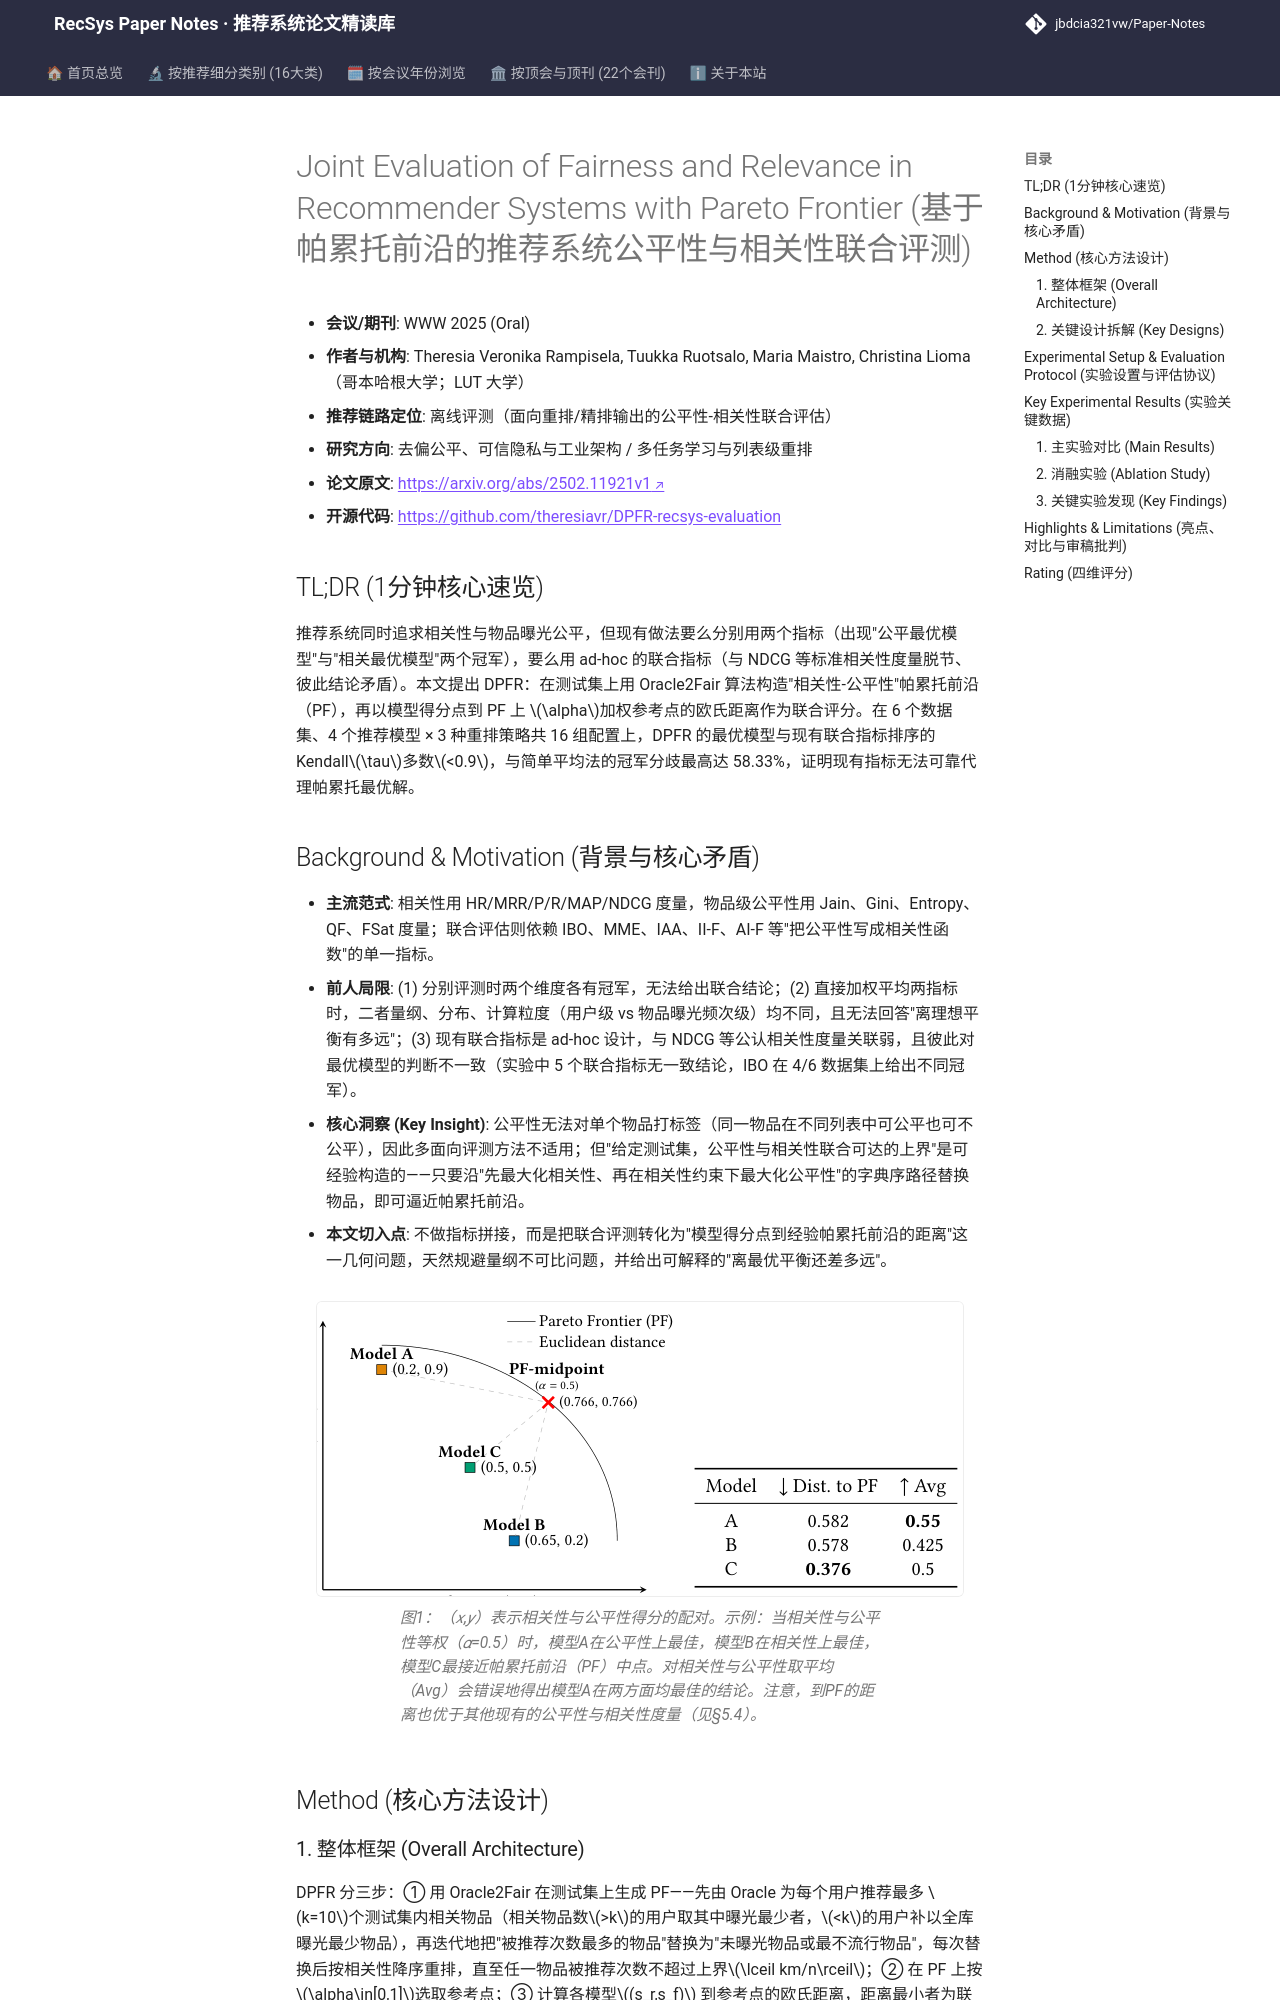

repository: jbdcia321vw/Paper-Notes · page: venues/WWW/2025/debias_fairness_industrial/joint_evaluation_of_fairness_and_relevance_in_recommender_systems_with_pare/index.html · generator: mkdocs

---
title: "[Paper Note] Joint Evaluation of Fairness and Relevance in Recommender Systems with Pareto Frontier"
description: "[WWW 2025][去偏公平与工业评测] 提出 DPFR：以测试集构造相关性-公平性帕累托前沿，用模型得分到前沿的欧氏距离作为联合评测指标，揭示现有联合指标排序与帕累托最优解不一致。"
tags:
  - WWW 2025
  - 去偏公平、可信隐私与工业架构
  - 离线评测
  - 帕累托前沿
  - 公平性-相关性联合评测
  - 重排
date: 2026-11-14
venue: WWW
year: 2025
paper_url: "https://arxiv.org/abs/2502.11921"
code_url: "https://github.com/theresiavr/DPFR-recsys-evaluation"
categories:
  - debias_fairness_industrial
  - multi_task_reranking
---

# Joint Evaluation of Fairness and Relevance in Recommender Systems with Pareto Frontier (基于帕累托前沿的推荐系统公平性与相关性联合评测)

- **会议/期刊**: WWW 2025 (Oral)
- **作者与机构**: Theresia Veronika Rampisela, Tuukka Ruotsalo, Maria Maistro, Christina Lioma（哥本哈根大学；LUT 大学）
- **推荐链路定位**: 离线评测（面向重排/精排输出的公平性-相关性联合评估）
- **研究方向**: 去偏公平、可信隐私与工业架构 / 多任务学习与列表级重排
- **论文原文**: [https://arxiv.org/abs/2502.11921v1](https://arxiv.org/abs/2502.11921v1)
- **开源代码**: [https://github.com/theresiavr/DPFR-recsys-evaluation](https://github.com/theresiavr/DPFR-recsys-evaluation)

## TL;DR (1分钟核心速览)

推荐系统同时追求相关性与物品曝光公平，但现有做法要么分别用两个指标（出现"公平最优模型"与"相关最优模型"两个冠军），要么用 ad-hoc 的联合指标（与 NDCG 等标准相关性度量脱节、彼此结论矛盾）。本文提出 DPFR：在测试集上用 Oracle2Fair 算法构造"相关性-公平性"帕累托前沿（PF），再以模型得分点到 PF 上 $\alpha$加权参考点的欧氏距离作为联合评分。在 6 个数据集、4 个推荐模型 × 3 种重排策略共 16 组配置上，DPFR 的最优模型与现有联合指标排序的 Kendall$\tau$多数$<0.9$，与简单平均法的冠军分歧最高达 58.33%，证明现有指标无法可靠代理帕累托最优解。

## Background & Motivation (背景与核心矛盾)

- **主流范式**: 相关性用 HR/MRR/P/R/MAP/NDCG 度量，物品级公平性用 Jain、Gini、Entropy、QF、FSat 度量；联合评估则依赖 IBO、MME、IAA、II-F、AI-F 等"把公平性写成相关性函数"的单一指标。
- **前人局限**: (1) 分别评测时两个维度各有冠军，无法给出联合结论；(2) 直接加权平均两指标时，二者量纲、分布、计算粒度（用户级 vs 物品曝光频次级）均不同，且无法回答"离理想平衡有多远"；(3) 现有联合指标是 ad-hoc 设计，与 NDCG 等公认相关性度量关联弱，且彼此对最优模型的判断不一致（实验中 5 个联合指标无一致结论，IBO 在 4/6 数据集上给出不同冠军）。
- **核心洞察 (Key Insight)**: 公平性无法对单个物品打标签（同一物品在不同列表中可公平也可不公平），因此多面向评测方法不适用；但"给定测试集，公平性与相关性联合可达的上界"是可经验构造的——只要沿"先最大化相关性、再在相关性约束下最大化公平性"的字典序路径替换物品，即可逼近帕累托前沿。
- **本文切入点**: 不做指标拼接，而是把联合评测转化为"模型得分点到经验帕累托前沿的距离"这一几何问题，天然规避量纲不可比问题，并给出可解释的"离最优平衡还差多远"。

<figure class="paper-figure" markdown="span">
  ![图1：（𝑥,𝑦）表示相关性与公平性得分的配对。示例：当相关性与公平性等权（𝛼=0.5）时，模型A在公平性上最佳，模型B在相关性上最佳，模型C最接近帕累托前沿（PF）中点。对相关性与公平性取平均（Avg）会错误地得出模型A在两方面均最佳的结论。注意，到PF的距离也优于其他现有的公平性与相关性度量（见§5.4）。](../../../../assets/papers/2502.11921v1/figure_1.png)<figcaption>图1：（𝑥,𝑦）表示相关性与公平性得分的配对。示例：当相关性与公平性等权（𝛼=0.5）时，模型A在公平性上最佳，模型B在相关性上最佳，模型C最接近帕累托前沿（PF）中点。对相关性与公平性取平均（Avg）会错误地得出模型A在两方面均最佳的结论。注意，到PF的距离也优于其他现有的公平性与相关性度量（见§5.4）。</figcaption>
</figure>

## Method (核心方法设计)
